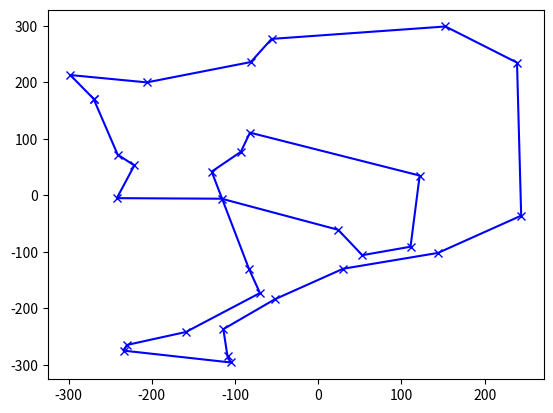

Here is the Python script that generated this plot:
import random, numpy, math, copy, matplotlib.pyplot as plt
cities = [[239, 235], [-128, 42], [-242, -5], [-93, 77], [-114, -237], [-83, -131], [-270, 171], [-221, 53], [122, 35], [53, -106], [-81, 236], [-105, -296], [-109, -285], [-116, -6], [-52, -184], [144, -102], [-241, 72], [111, -91], [-56, 277], [-206, 200], [-70, -173], [-82, 111], [30, -130], [-230, -265], [153, 299], [24, -61], [244, -36], [-234, -275], [-159, -242], [-298, 213]]
n = len(cities)
tour = random.sample(range(n),n);
for temperature in numpy.logspace(0,5,num=100000)[::-1]:
    [i,j] = sorted(random.sample(range(n),2));
    newTour =  tour[:i] + tour[j:j+1] +  tour[i+1:j] + tour[i:i+1] + tour[j+1:];
    if math.exp( ( sum([ math.sqrt(sum([(cities[tour[(k+1) % n]][d] - cities[tour[k % n]][d])**2 for d in [0,1] ])) for k in [j,j-1,i,i-1]]) - sum([ math.sqrt(sum([(cities[newTour[(k+1) % n]][d] - cities[newTour[k % n]][d])**2 for d in [0,1] ])) for k in [j,j-1,i,i-1]])) / temperature) > random.random():
        tour = copy.copy(newTour);
distanciaT = 0
for i in range(n-1):
    distanciaT += ((cities[tour[i]][0]-cities[tour[i+1]][0])**2+(cities[tour[i]][1]-cities[tour[i+1]][1])**2)**0.5
print(distanciaT)
plt.plot([cities[tour[i % n]][0] for i in range(n+1)], [cities[tour[i % n]][1] for i in range(n+1)], 'xb-');
plt.show()
